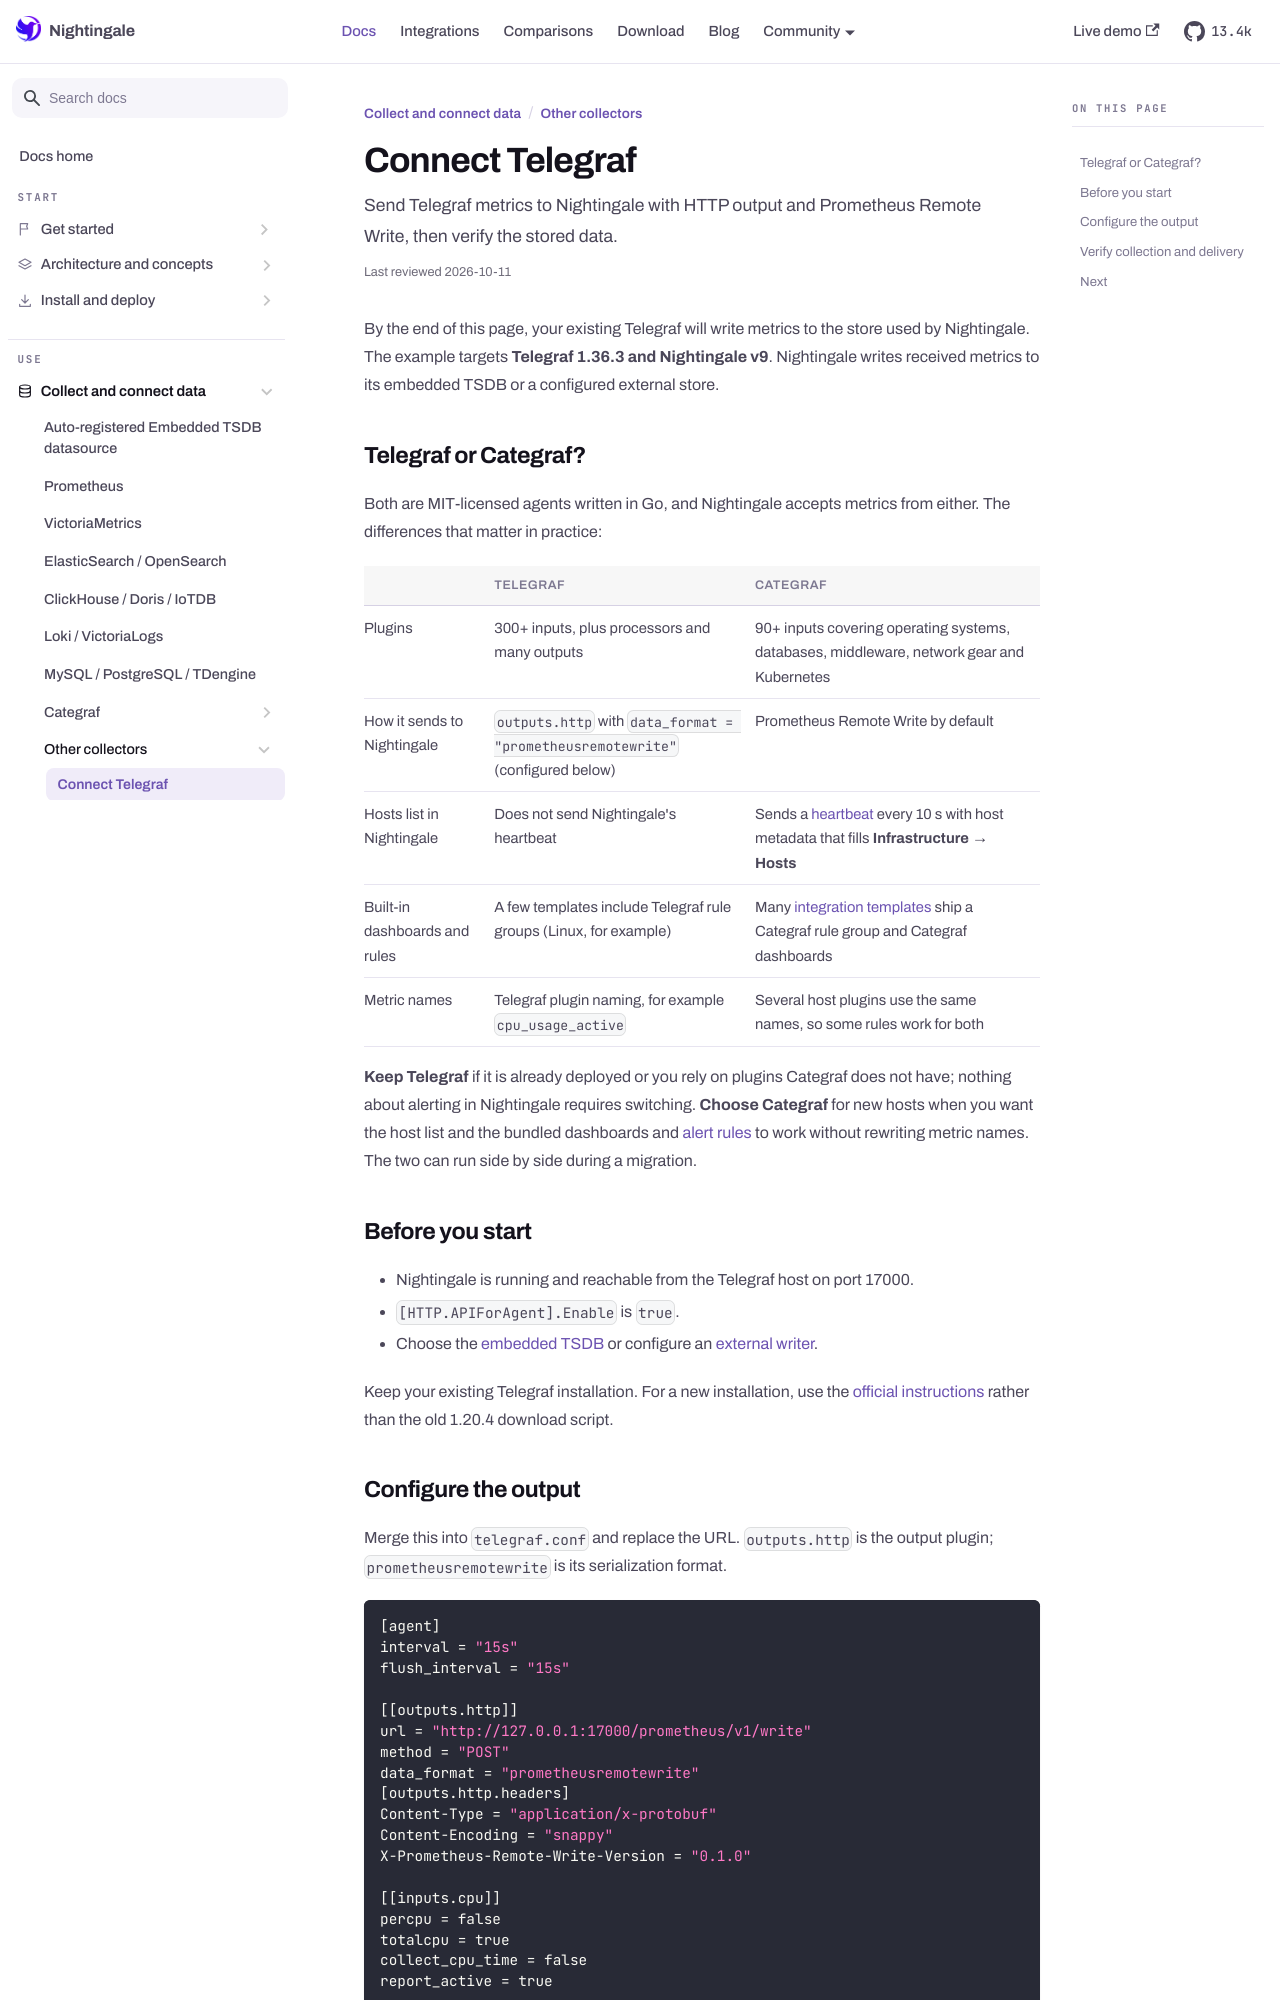

repository: n9e/n9e.github.io · page: docs/agent/telegraf.html · generator: docusaurus

---
title: "Connect Telegraf"
sidebar_label: "Connect Telegraf"
description: "Send Telegraf metrics to Nightingale with HTTP output and Prometheus Remote Write, then verify the stored data."
last_reviewed: 2026-10-11
---

By the end of this page, your existing Telegraf will write metrics to the store used by Nightingale.
The example targets **Telegraf 1.36.3 and Nightingale v9**. Nightingale writes received metrics to its embedded TSDB or a configured external store.

## Telegraf or Categraf? {#telegraf-vs-categraf}

Both are MIT-licensed agents written in Go, and Nightingale accepts metrics from either. The differences that matter in practice:

| | Telegraf | Categraf |
|---|---|---|
| Plugins | 300+ inputs, plus processors and many outputs | 90+ inputs covering operating systems, databases, middleware, network gear and Kubernetes |
| How it sends to Nightingale | `outputs.http` with `data_format = "prometheusremotewrite"` (configured below) | Prometheus Remote Write by default |
| Hosts list in Nightingale | Does not send Nightingale's heartbeat | Sends a [heartbeat](../data/categraf/targets.md) every 10 s with host metadata that fills **Infrastructure → Hosts** |
| Built-in dashboards and rules | A few templates include Telegraf rule groups (Linux, for example) | Many [integration templates](/integrations) ship a Categraf rule group and Categraf dashboards |
| Metric names | Telegraf plugin naming, for example `cpu_usage_active` | Several host plugins use the same names, so some rules work for both |

**Keep Telegraf** if it is already deployed or you rely on plugins Categraf does not have; nothing about alerting in Nightingale requires switching. **Choose Categraf** for new hosts when you want the host list and the bundled dashboards and [alert rules](/alert-rules) to work without rewriting metric names. The two can run side by side during a migration.

## Before you start {#before-you-start}

- Nightingale is running and reachable from the Telegraf host on port 17000.
- `[HTTP.APIForAgent].Enable` is `true`.
- Choose the [embedded TSDB](../install/embedded-tsdb.md) or configure an [external writer](../install/external-tsdb.md).

Keep your existing Telegraf installation. For a new installation, use the [official instructions](https://docs.influxdata.com/telegraf/v1/install/) rather than the old 1.20.4 download script.
